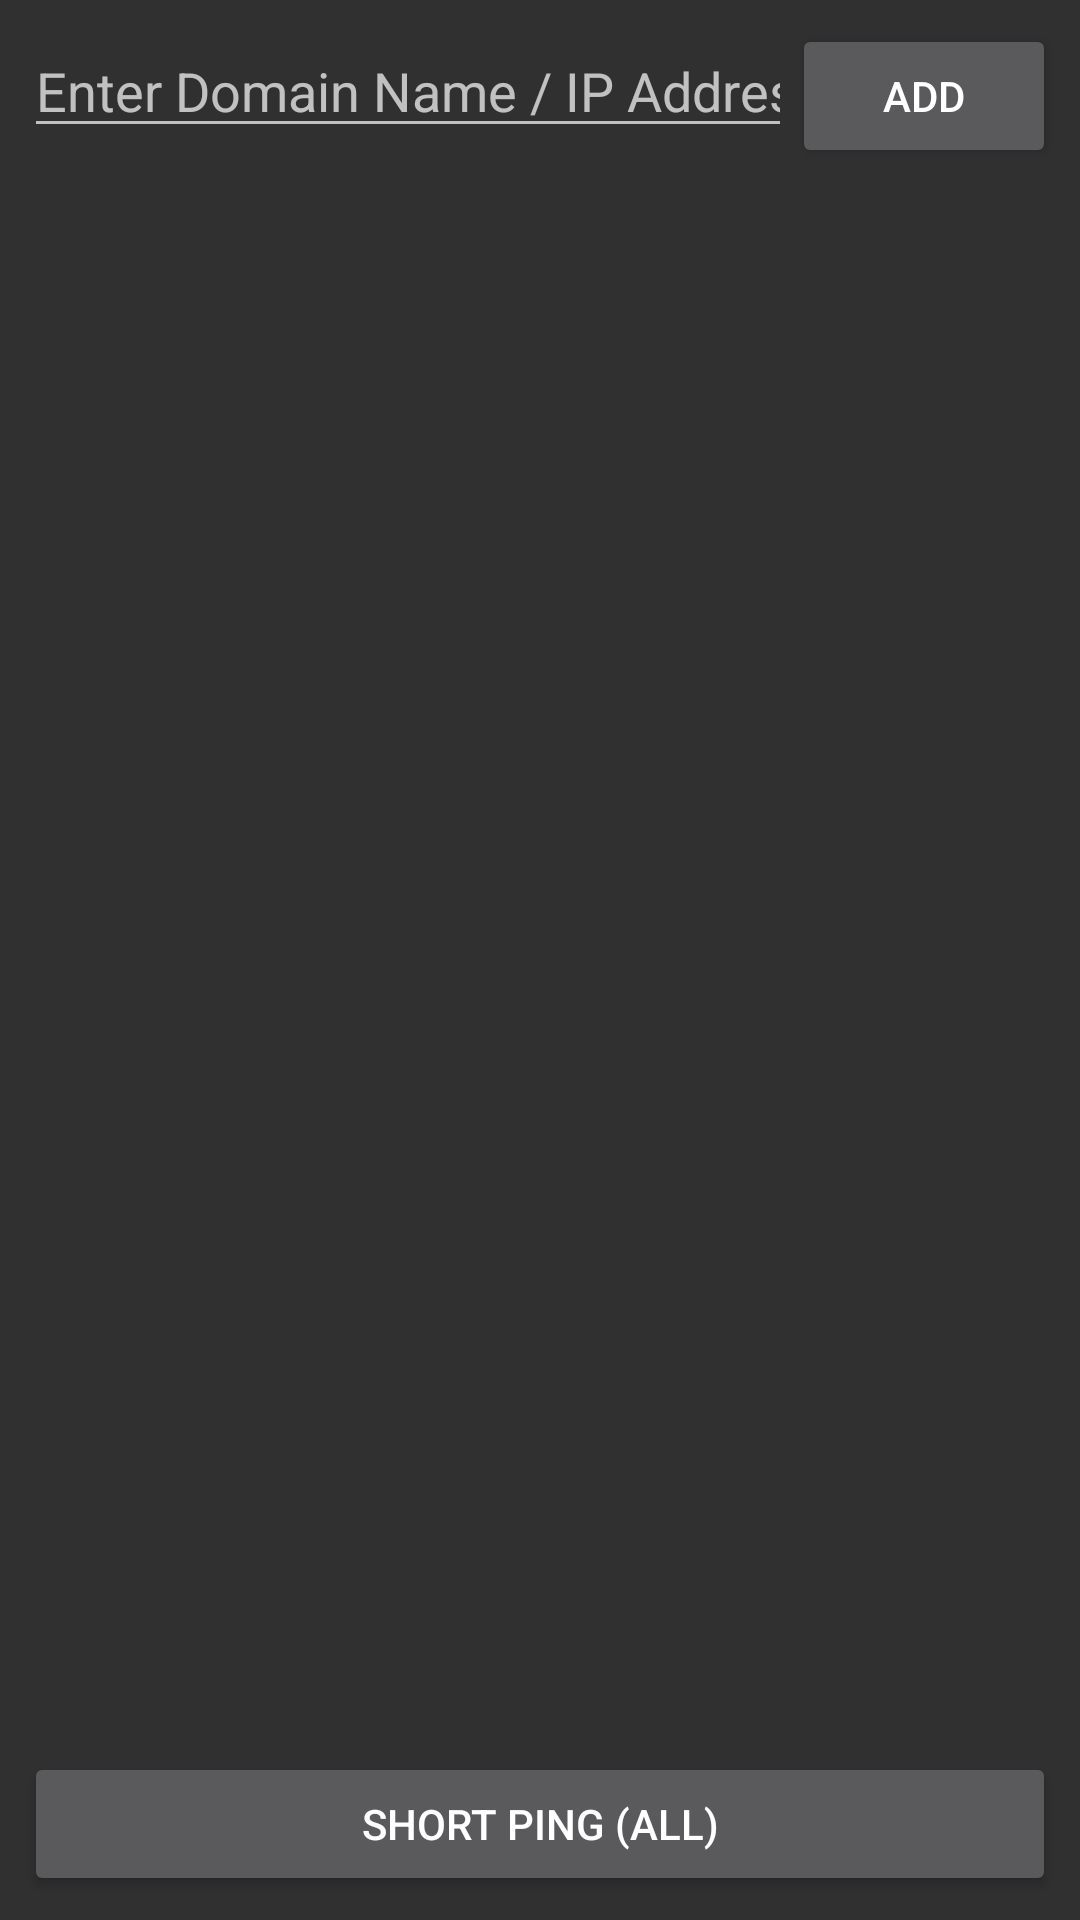

Reconstruct the res/layout file that produces this screen, plus the resources it refers to.
<!-- AndroidManifest.xml: application theme Theme.AppCompat.NoActionBar -->
<!-- res/layout/fragment_host_list.xml -->
<?xml version="1.0" encoding="utf-8"?>
<layout xmlns:tools="http://schemas.android.com/tools"
    xmlns:android="http://schemas.android.com/apk/res/android"
    xmlns:app="http://schemas.android.com/apk/res-auto">
    <androidx.constraintlayout.widget.ConstraintLayout
        android:id="@+id/constraintLayout"
        android:layout_width="match_parent"
        android:layout_height="match_parent"
        tools:context=".ui.list.HostListFragment"
        android:padding="8dp">

        <EditText
            android:id="@+id/host_address_edit_text"
            android:layout_width="0dp"
            android:layout_height="wrap_content"
            android:ems="10"
            android:hint="@string/enter_host_address"
            android:inputType="text"
            android:imeOptions="actionDone"
            app:layout_constraintEnd_toStartOf="@+id/add_btn"
            app:layout_constraintStart_toStartOf="parent"
            app:layout_constraintTop_toTopOf="parent" />

        <Button
            android:id="@+id/add_btn"
            android:layout_width="wrap_content"
            android:layout_height="wrap_content"
            android:text="@string/add"
            app:layout_constraintTop_toTopOf="parent"
            app:layout_constraintEnd_toEndOf="parent"/>

        <androidx.recyclerview.widget.RecyclerView
            android:id="@+id/host_list_recycler_view"
            android:layout_width="match_parent"
            android:layout_height="0dp"
            app:layoutManager="androidx.recyclerview.widget.LinearLayoutManager"
            app:layout_constraintTop_toBottomOf="@id/host_address_edit_text"
            app:layout_constraintStart_toStartOf="parent"
            app:layout_constraintBottom_toTopOf="@id/ping_all_hosts_btn"
            android:clipToPadding="false"
            android:scrollbarStyle="outsideOverlay"
            android:layout_marginTop="4dp"/>

        <TextView
            android:id="@+id/no_hosts_text_view"
            android:layout_width="wrap_content"
            android:layout_height="wrap_content"
            app:layout_constraintTop_toTopOf="parent"
            app:layout_constraintBottom_toBottomOf="parent"
            app:layout_constraintStart_toStartOf="parent"
            app:layout_constraintEnd_toEndOf="parent"/>

        <Button
            android:id="@+id/ping_all_hosts_btn"
            android:layout_width="match_parent"
            android:layout_height="wrap_content"
            app:layout_constraintBottom_toBottomOf="parent"
            app:layout_constraintStart_toStartOf="parent"
            app:layout_constraintEnd_toEndOf="parent"
            android:text="@string/ping_all_hosts_short"
            app:layout_goneMarginBottom="@dimen/detail_margin"/>
    </androidx.constraintlayout.widget.ConstraintLayout>
</layout>
<!-- resources referenced by this layout -->
<resources>
  <dimen name="detail_margin">8dp</dimen>
  <string name="add">ADD</string>
  <string name="enter_host_address">Enter Domain Name / IP Address</string>
  <string name="ping_all_hosts_short">SHORT PING (ALL)</string>
</resources>
